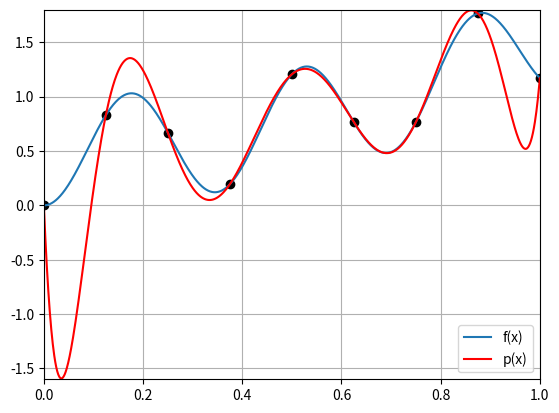

The script that saved this image:
import numpy as np
import matplotlib.pyplot as plt

def f(x):
    return x**2 + (np.sin(9*x))**2

n=8
xi = [i/n for i in range(n+1)]
yi = [f(xi[i]) for i in range(n+1)]

#tabela das diferenças divididas:
T = [yi]
for j in range(n+1):
    T += [[(T[j][i+1]-T[j][i])/(xi[i+1+j]-xi[i]) for i in range(n-j)]]

#polinómio interpolador:
def p(x):
    return T[0][0] + T[1][0]*(x-xi[0]) + T[2][0]*(x-xi[0])*(x-xi[1]) + T[3][0]*(x-xi[0])*(x-xi[1])*(x-xi[2]) + T[4][0]*(x-xi[0])*(x-xi[1])*(x-xi[2])*(x-xi[3]) + T[5][0]*(x-xi[0])*(x-xi[1])*(x-xi[2])*(x-xi[3])*(x-xi[4]) + T[6][0]*(x-xi[0])*(x-xi[1])*(x-xi[2])*(x-xi[3])*(x-xi[4])*(x-xi[5]) + T[7][0]*(x-xi[0])*(x-xi[1])*(x-xi[2])*(x-xi[3])*(x-xi[4])*(x-xi[5])*(x-xi[6]) + T[8][0]*(x-xi[0])*(x-xi[1])*(x-xi[2])*(x-xi[3])*(x-xi[4])*(x-xi[5])*(x-xi[6])*(x-xi[7])

#gráficos:
x = np.arange  ( start = 0
                , stop = 1.001
                , step = 0.001
                )

y = p(x)
ff = f(x)
plt.plot(x,ff, label='f(x)')
plt.plot(x, y, 'r-', label='p(x)')

pontos = np.array([ [xi[i],yi[i]] for i in range(n+1) ])
xx, yy = pontos.T
plt.scatter(xx,yy, color='k')

plt.axis([0, 1, -1.6, 1.8])
#plt.axvline(0, color='k')
#plt.axhline(0, color='k')
plt.grid()
plt.legend()
plt.show()
plt.savefig('ex2-pol.pdf', bbox_inches='tight')